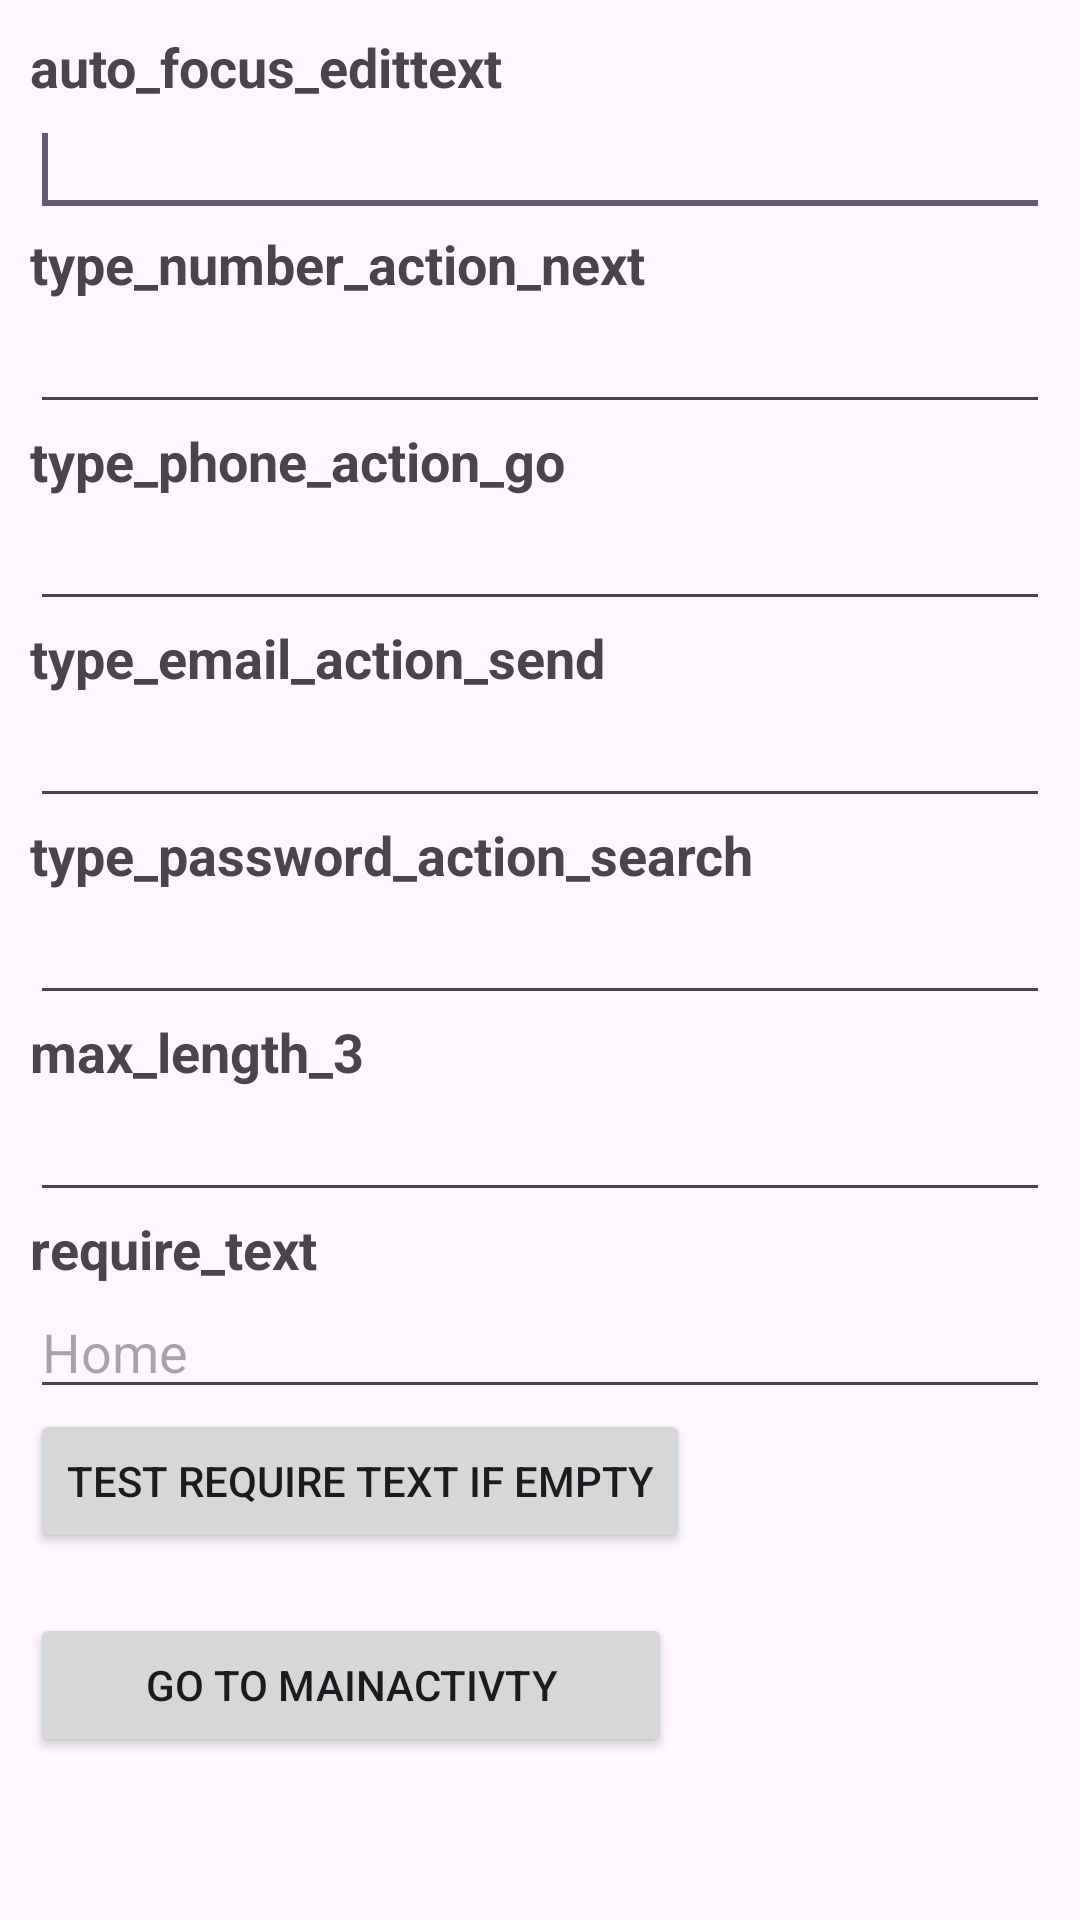

Android layout source for this screen:
<!-- AndroidManifest.xml: application theme Theme.WeatherDemo -->
<!-- res/layout/activity_account.xml -->
<?xml version="1.0" encoding="utf-8"?>
<ScrollView xmlns:android="http://schemas.android.com/apk/res/android"

    xmlns:app="http://schemas.android.com/apk/res-auto"
    xmlns:tools="http://schemas.android.com/tools"
    android:id="@+id/main"

    android:layout_width="match_parent"

    android:layout_height="match_parent"
    tools:context=".view.auth.Account"
    tools:ignore="ExtraText">


    android:orientation="vertical">

    <LinearLayout

        android:layout_width="match_parent"

        android:layout_height="wrap_content"

        android:orientation="vertical"

        android:padding="10dp">


        <TextView

            android:id="@+id/textView11"

            android:layout_width="match_parent"

            android:layout_height="wrap_content"

            android:text="auto_focus_edittext"

            android:textSize="18sp"

            android:textStyle="bold" />


        <EditText

            android:id="@+id/edittext1"

            android:layout_width="match_parent"

            android:layout_height="wrap_content"

            android:ems="10"

            android:importantForAutofill="no"

            android:inputType="textPersonName"

            tools:ignore="LabelFor">

            <requestFocus />

        </EditText>


        <TextView

            android:id="@+id/textView12"

            android:layout_width="match_parent"

            android:layout_height="wrap_content"

            android:text="type_number_action_next"

            android:textSize="18sp"

            android:textStyle="bold" />


        <EditText

            android:id="@+id/edittext2"

            android:layout_width="match_parent"

            android:layout_height="wrap_content"

            android:ems="10"

            android:imeOptions="actionNext"

            android:importantForAutofill="no"

            android:inputType="number|textPersonName"

            android:nextFocusDown="@id/edittext3"

            tools:ignore="LabelFor" />

        <TextView

            android:id="@+id/textView13"

            android:layout_width="match_parent"

            android:layout_height="wrap_content"

            android:text="type_phone_action_go"

            android:textSize="18sp"

            android:textStyle="bold" />


        <EditText

            android:id="@+id/edittext3"

            android:layout_width="match_parent"

            android:layout_height="wrap_content"

            android:ems="10"

            android:imeOptions="actionGo"

            android:importantForAutofill="no"

            android:inputType="phone"

            tools:ignore="LabelFor" />


        <TextView

            android:id="@+id/textView14"

            android:layout_width="match_parent"

            android:layout_height="wrap_content"

            android:text="type_email_action_send"

            android:textSize="18sp"

            android:textStyle="bold" />


        <EditText

            android:id="@+id/edittext4"

            android:layout_width="match_parent"

            android:layout_height="wrap_content"

            android:ems="10"

            android:imeOptions="actionSend"

            android:importantForAutofill="no"

            android:inputType="textPersonName|textEmailAddress"

            tools:ignore="LabelFor" />


        <TextView

            android:id="@+id/textView15"

            android:layout_width="match_parent"

            android:layout_height="wrap_content"

            android:text="type_password_action_search"

            android:textSize="18sp"

            android:textStyle="bold" />


        <EditText

            android:id="@+id/edittext5"

            android:layout_width="match_parent"

            android:layout_height="wrap_content"

            android:ems="10"

            android:imeOptions="actionSearch"

            android:importantForAutofill="no"

            android:inputType="textWebPassword"

            tools:ignore="LabelFor" />


        <TextView

            android:id="@+id/textView16"

            android:layout_width="match_parent"

            android:layout_height="wrap_content"

            android:text="max_length_3"

            android:textSize="18sp"

            android:textStyle="bold" />


        <EditText

            android:id="@+id/edittext6"

            android:layout_width="match_parent"

            android:layout_height="wrap_content"

            android:ems="10"

            android:importantForAutofill="no"

            android:inputType="text"

            android:maxLength="3"

            tools:ignore="LabelFor" />

        <TextView

            android:id="@+id/textView17"

            android:layout_width="match_parent"

            android:layout_height="wrap_content"

            android:text="require_text"

            android:textSize="18sp"

            android:textStyle="bold" />


        <EditText

            android:id="@+id/edittext7"

            android:layout_width="match_parent"

            android:layout_height="wrap_content"

            android:ems="10"

            android:hint="Home"

            android:importantForAutofill="no"

            android:inputType="text"
            tools:ignore="LabelFor" />

        <Button

            android:id="@+id/button1"

            android:layout_width="wrap_content"

            android:layout_height="wrap_content"

            android:layout_marginBottom="20dp"

            android:text="Test require text if empty" />

        <Button
            android:id="@+id/btnAcc"
            android:layout_width="214dp"
            android:layout_height="wrap_content"
            android:text="go to mainactivty" />




    </LinearLayout>


</ScrollView>
<!-- resources referenced by this layout -->
<resources>
  <style name="Theme.WeatherDemo" parent="Base.Theme.WeatherDemo" />
  <style name="Base.Theme.WeatherDemo" parent="Theme.Material3.DayNight.NoActionBar">
          
          
      </style>
</resources>
